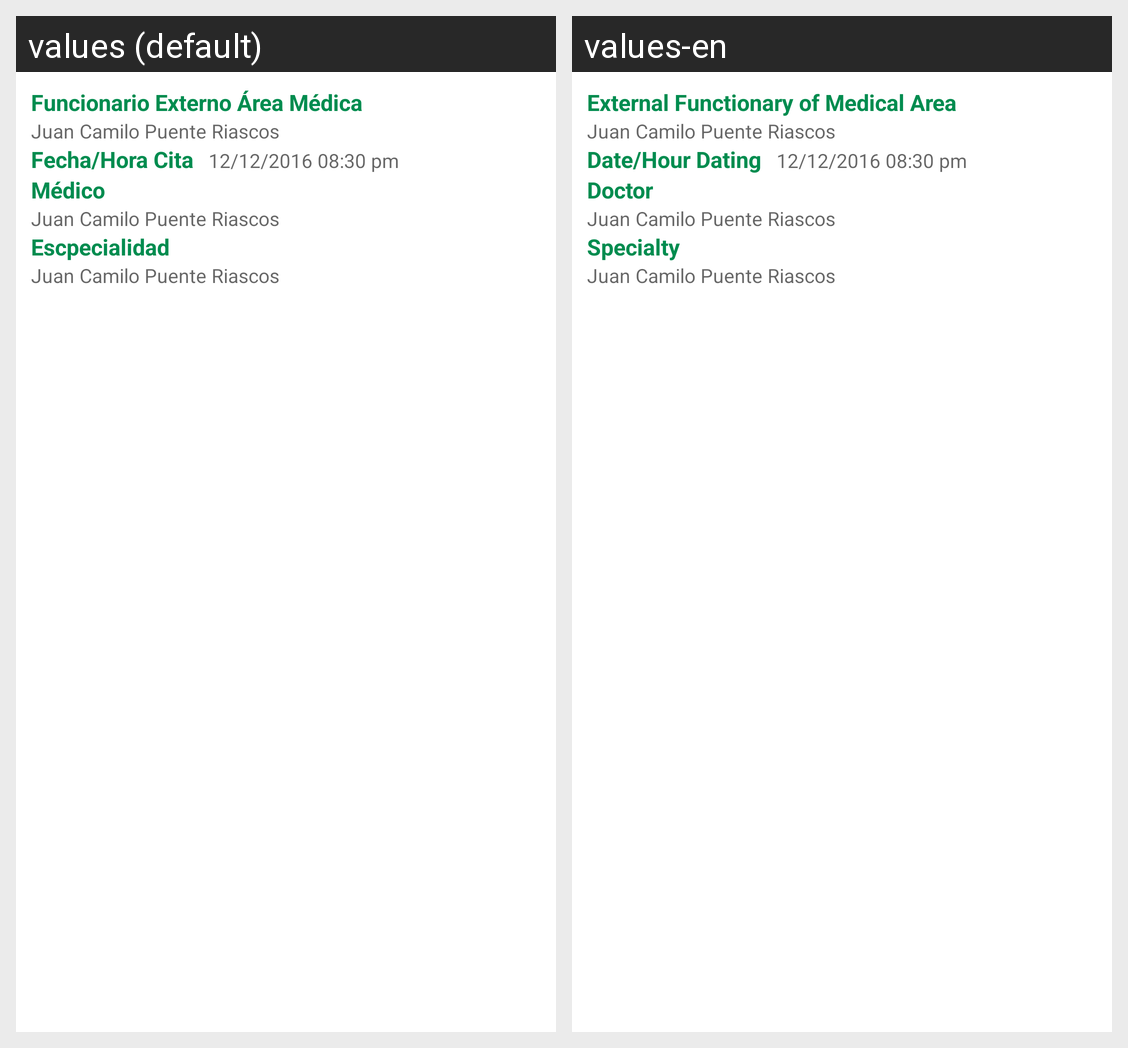

The same Android screen rendered under two of its app's locales, left to right. List the strings drawn on it with the default value and each locale's translation.
Android screen res/layout/adapter_funcionarios_externos.xml rendered under 2 locales, left to right: values (default), values-en. Device: Nexus 5 (rendered at 1080×1920; each locale shown at half size, 540×960, under a caption strip naming it); theme AppTheme.
Strings drawn on this screen, with the default value and each locale's value (text and hints the layout hard-codes, and strings that could not be matched under every locale, appear in the picture but are not listed):

lbl_area_medica
  values: Funcionario Externo Área Médica
  values-en: External Functionary of Medical Area

lbl_fecha_cita
  values: Fecha/Hora Cita
  values-en: Date/Hour Dating

lbl_medico
  values: Médico
  values-en: Doctor

lbl_especialidad
  values: Escpecialidad
  values-en: Specialty
